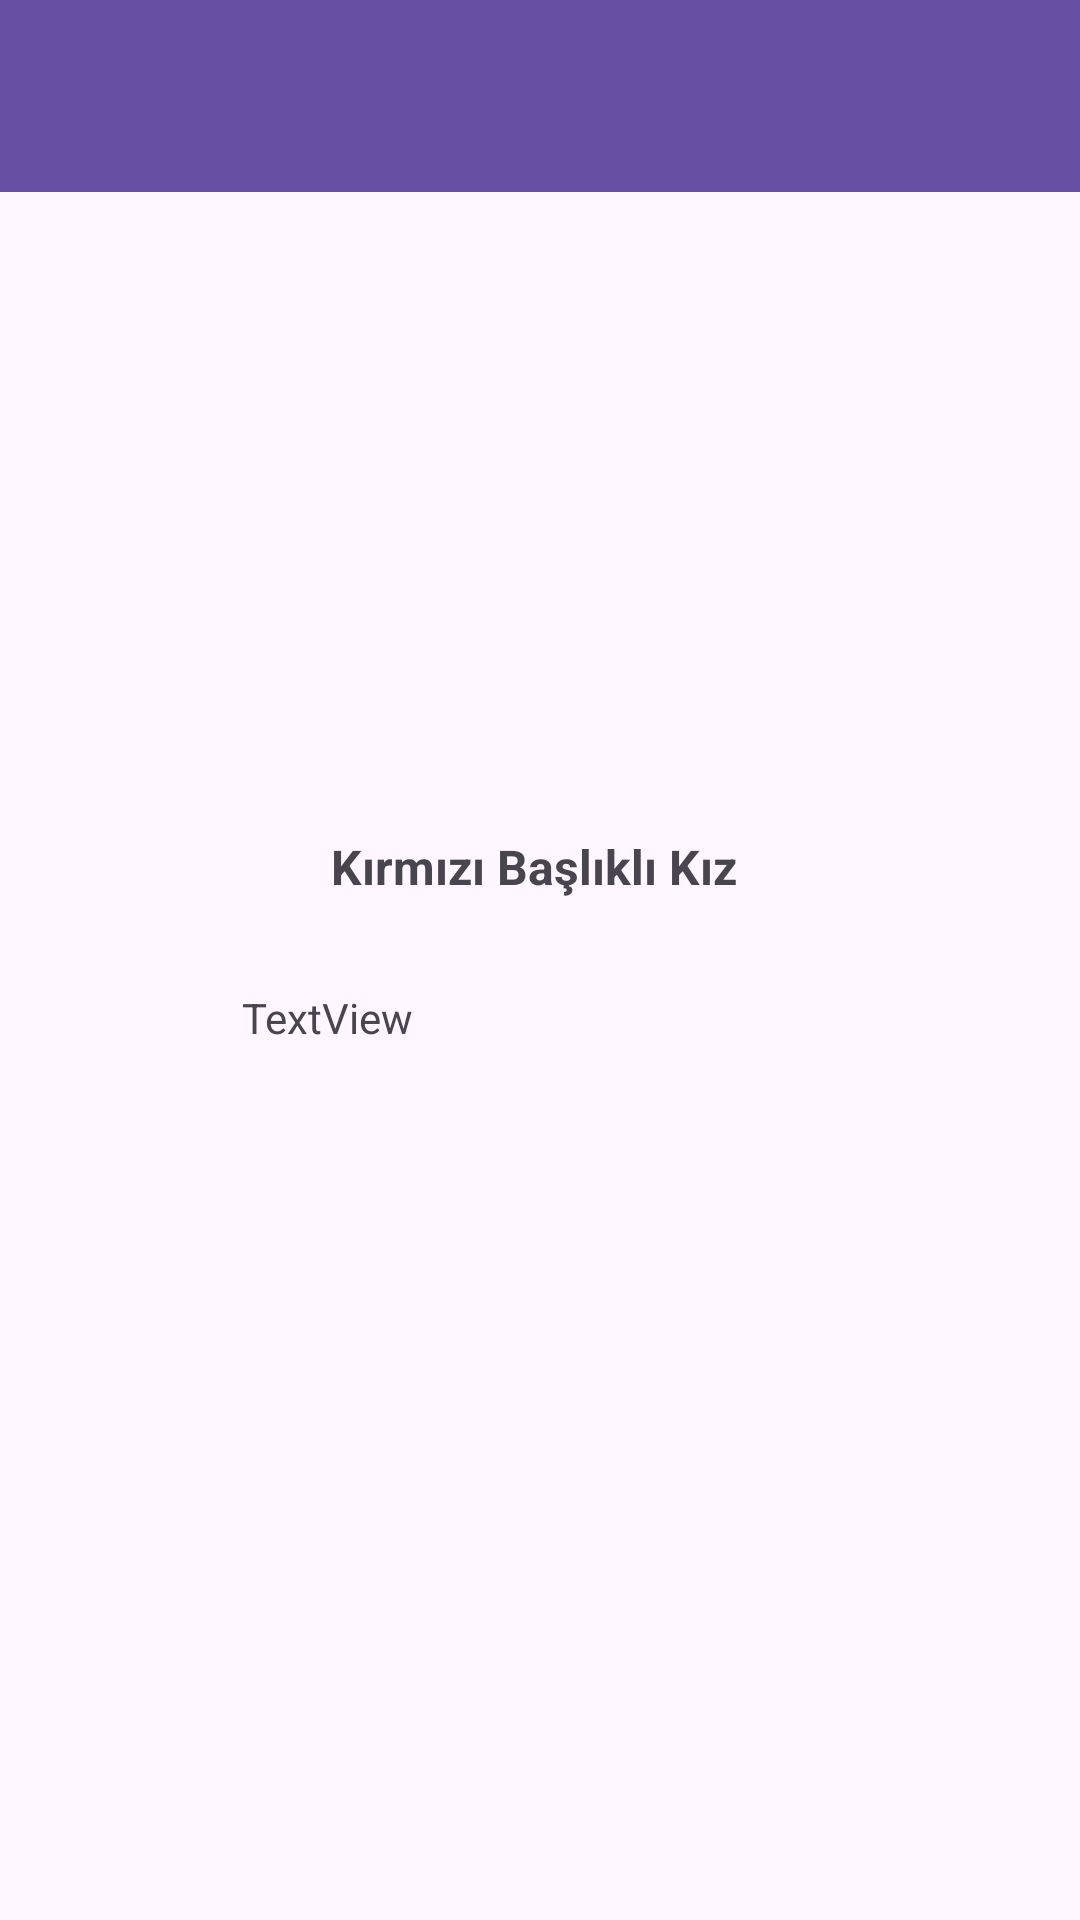

The Android layout XML behind this screen, and the referenced resources:
<!-- AndroidManifest.xml: application theme Theme.CocuckEglence -->
<!-- res/layout/activity_tanitim.xml -->
<?xml version="1.0" encoding="utf-8"?>
<androidx.constraintlayout.widget.ConstraintLayout xmlns:android="http://schemas.android.com/apk/res/android"
    xmlns:app="http://schemas.android.com/apk/res-auto"
    xmlns:tools="http://schemas.android.com/tools"
    android:layout_width="match_parent"
    android:layout_height="match_parent"
    tools:context=".ui.view.TanitimActivity">

    <androidx.appcompat.widget.Toolbar
        android:id="@+id/toolbarMasalBaslik"
        android:layout_width="match_parent"
        android:layout_height="wrap_content"
        android:background="?attr/colorPrimary"
        android:minHeight="?attr/actionBarSize"
        android:theme="?attr/actionBarTheme"
        app:layout_constraintEnd_toEndOf="parent"
        app:layout_constraintStart_toStartOf="parent"
        app:layout_constraintTop_toTopOf="parent" />

    <ImageView
        android:id="@+id/imageViewTanitim"
        android:layout_width="200dp"
        android:layout_height="200dp"
        android:layout_marginTop="68dp"
        app:layout_constraintEnd_toEndOf="parent"
        app:layout_constraintHorizontal_bias="0.497"
        app:layout_constraintStart_toStartOf="parent"
        app:layout_constraintTop_toTopOf="parent"
        app:srcCompat="@drawable/masal2rapunzel" />

    <TextView
        android:id="@+id/textViewTanitimBaslik"
        android:layout_width="wrap_content"
        android:layout_height="wrap_content"
        android:layout_marginTop="10dp"
        android:text="Kırmızı Başlıklı Kız "
        android:textSize="16sp"
        android:textStyle="bold"
        app:layout_constraintEnd_toEndOf="parent"
        app:layout_constraintStart_toStartOf="parent"
        app:layout_constraintTop_toBottomOf="@+id/imageViewTanitim" />

    <TextView
        android:id="@+id/textViewTanitimIcerik"
        android:layout_width="199dp"
        android:layout_height="41dp"
        android:layout_marginTop="30dp"
        android:text="TextView"
        app:layout_constraintBottom_toBottomOf="parent"
        app:layout_constraintEnd_toEndOf="parent"
        app:layout_constraintStart_toStartOf="parent"
        app:layout_constraintTop_toBottomOf="@+id/textViewTanitimBaslik"
        app:layout_constraintVertical_bias="0.0" />

</androidx.constraintlayout.widget.ConstraintLayout>
<!-- resources referenced by this layout -->
<resources>
  <style name="Theme.CocuckEglence" parent="Base.Theme.CocuckEglence" />
  <style name="Base.Theme.CocuckEglence" parent="Theme.Material3.DayNight.NoActionBar">
          
          
      </style>
</resources>
